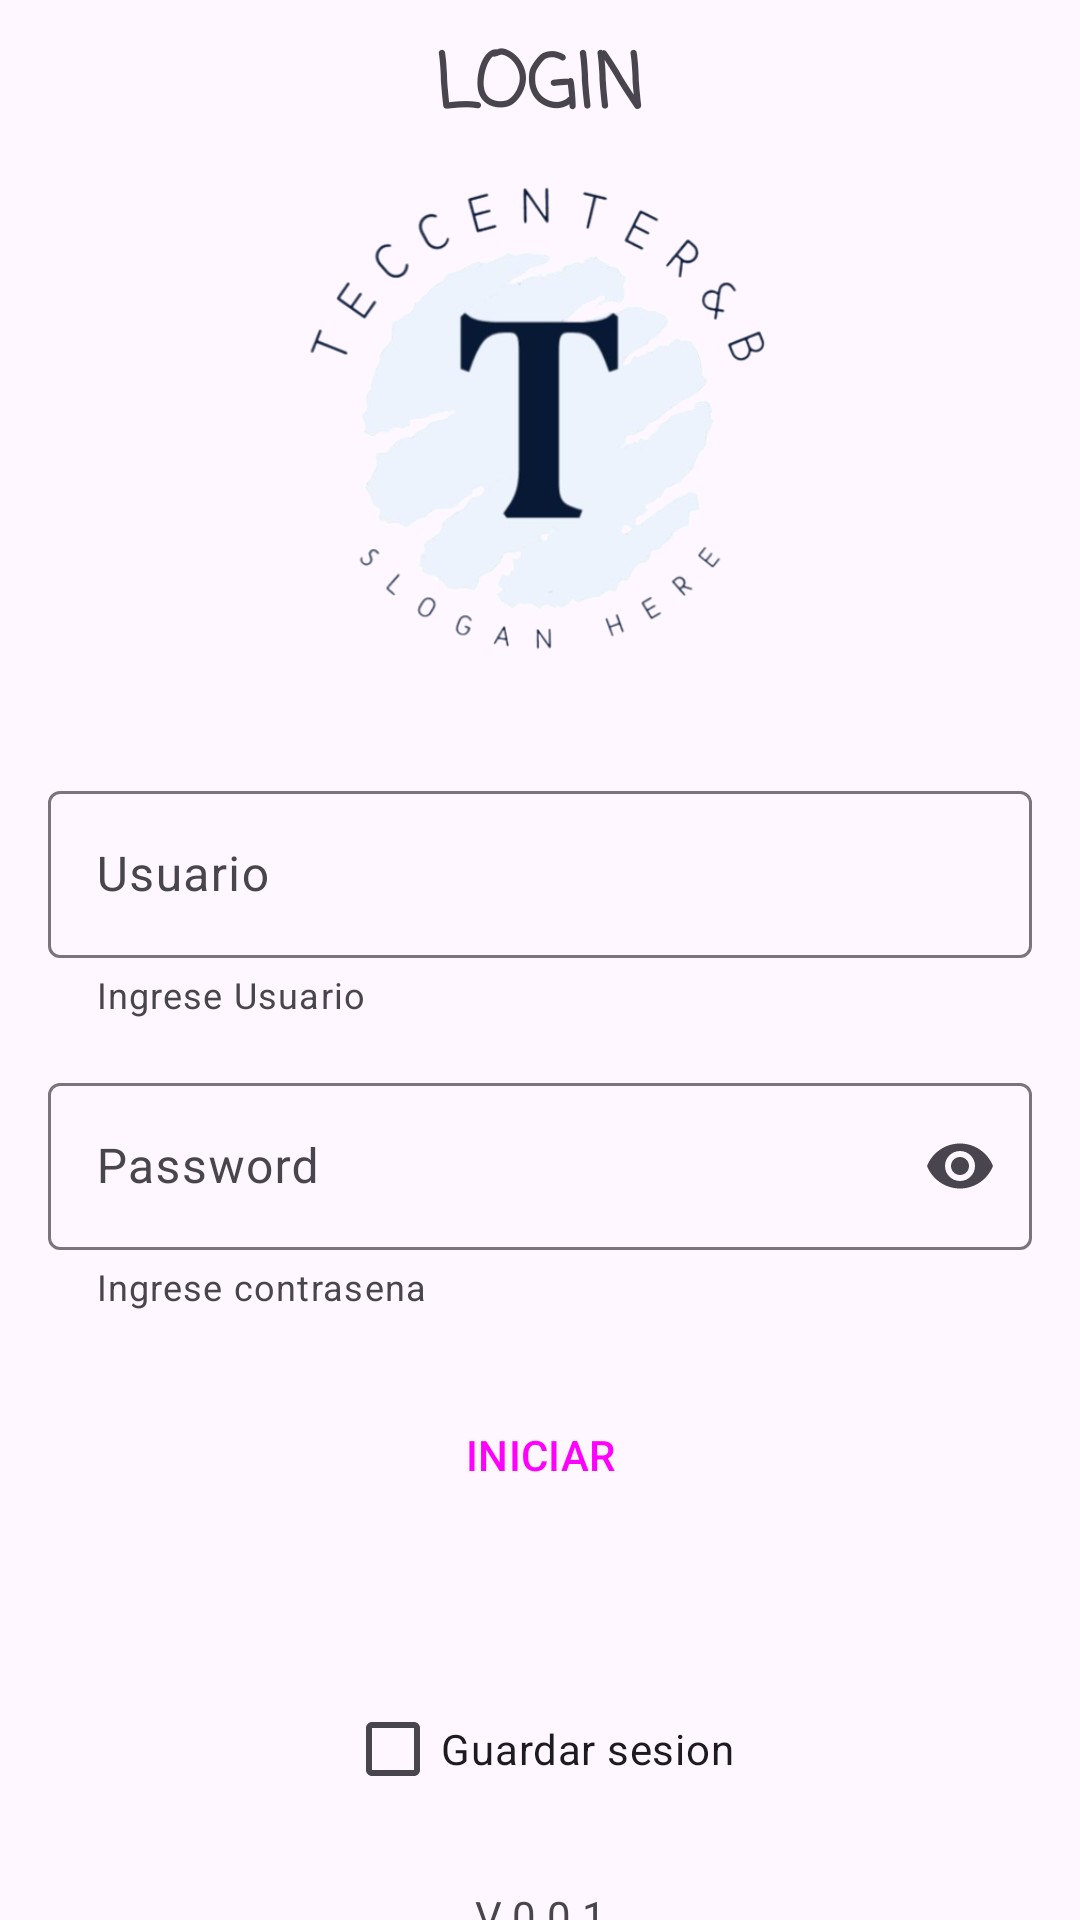

The Android layout XML behind this screen, and the referenced resources:
<!-- AndroidManifest.xml: application theme Theme.PrimeroPasosKotlin -->
<!-- res/layout/activity_login.xml -->
<?xml version="1.0" encoding="utf-8"?>
<androidx.constraintlayout.widget.ConstraintLayout
    xmlns:android="http://schemas.android.com/apk/res/android"
    xmlns:app="http://schemas.android.com/apk/res-auto"
    xmlns:tools="http://schemas.android.com/tools"
    android:id="@+id/main"
    android:layout_width="match_parent"
    android:layout_height="match_parent"
    tools:context=".Login">

    <TextView
        android:id="@+id/textView3"
        android:layout_width="wrap_content"
        android:layout_height="wrap_content"
        android:layout_marginTop="10dp"
        android:fontFamily="casual"
        android:text="LOGIN"
        android:textSize="25dp"
        android:textStyle="bold"
        app:layout_constraintEnd_toEndOf="parent"
        app:layout_constraintHorizontal_bias="0.5"
        app:layout_constraintStart_toStartOf="parent"
        app:layout_constraintTop_toTopOf="parent"
        tools:ignore="MissingConstraints" />

    <ImageView
        android:id="@+id/imageView"
        android:layout_width="293dp"
        android:layout_height="180dp"
        android:layout_marginTop="2dp"
        app:layout_constraintEnd_toEndOf="parent"
        app:layout_constraintHorizontal_bias="0.5"
        app:layout_constraintStart_toStartOf="parent"
        app:layout_constraintTop_toBottomOf="@+id/textView3"
        app:srcCompat="@drawable/logo" />

    <LinearLayout
        android:id="@+id/linearLayout2"
        android:layout_width="match_parent"
        android:layout_height="wrap_content"
        android:layout_marginTop="12dp"
        android:gravity="center"
        android:orientation="vertical"
        android:padding="16dp"
        app:layout_constraintEnd_toEndOf="parent"
        app:layout_constraintHorizontal_bias="0.5"
        app:layout_constraintStart_toStartOf="parent"
        app:layout_constraintTop_toBottomOf="@+id/imageView">

        <com.google.android.material.textfield.TextInputLayout
            android:id="@+id/textField"
            android:layout_width="match_parent"
            android:layout_height="wrap_content"
            android:hint="Usuario"
            app:helperText="Ingrese Usuario">

            <com.google.android.material.textfield.TextInputEditText
                android:layout_width="match_parent"
                android:layout_height="wrap_content" />

        </com.google.android.material.textfield.TextInputLayout>

        <com.google.android.material.textfield.TextInputLayout
            android:layout_width="match_parent"
            android:layout_height="wrap_content"
            android:layout_marginTop="16dp"
            android:hint="Password"
            app:endIconMode="password_toggle"
            app:helperText="Ingrese contrasena">

            <com.google.android.material.textfield.TextInputEditText
                android:id="@+id/passwordEditText"
                android:layout_width="match_parent"
                android:layout_height="wrap_content"
                android:inputType="textPassword" />
        </com.google.android.material.textfield.TextInputLayout>

        <Button
            android:id="@+id/btnRegistrarProveedor"
            style="@style/Widget.Material3.Button.ElevatedButton"
            android:layout_width="match_parent"
            android:layout_height="wrap_content"
            android:layout_marginTop="24dp"
            android:text="INICIAR" />


    </LinearLayout>

    <CheckBox
        android:id="@+id/checkBox"
        android:layout_width="wrap_content"
        android:layout_height="wrap_content"
        android:layout_marginTop="34dp"
        android:text="Guardar sesion"
        app:layout_constraintEnd_toEndOf="parent"
        app:layout_constraintHorizontal_bias="0.5"
        app:layout_constraintStart_toStartOf="parent"
        app:layout_constraintTop_toBottomOf="@+id/linearLayout2" />

    <TextView
        android:id="@+id/textView4"
        android:layout_width="wrap_content"
        android:layout_height="wrap_content"
        android:layout_marginTop="22dp"
        android:text="V 0.0.1"
        app:layout_constraintEnd_toEndOf="parent"
        app:layout_constraintHorizontal_bias="0.5"
        app:layout_constraintStart_toStartOf="parent"
        app:layout_constraintTop_toBottomOf="@+id/checkBox" />

</androidx.constraintlayout.widget.ConstraintLayout>
<!-- resources referenced by this layout -->
<resources>
  <!-- drawable logo: png bitmap (drawable, 86356 bytes) -->
  <style name="Theme.PrimeroPasosKotlin" parent="Base.Theme.PrimeroPasosKotlin" />
  <style name="Base.Theme.PrimeroPasosKotlin" parent="Theme.Material3.DayNight.NoActionBar">
          
          
      </style>
</resources>
